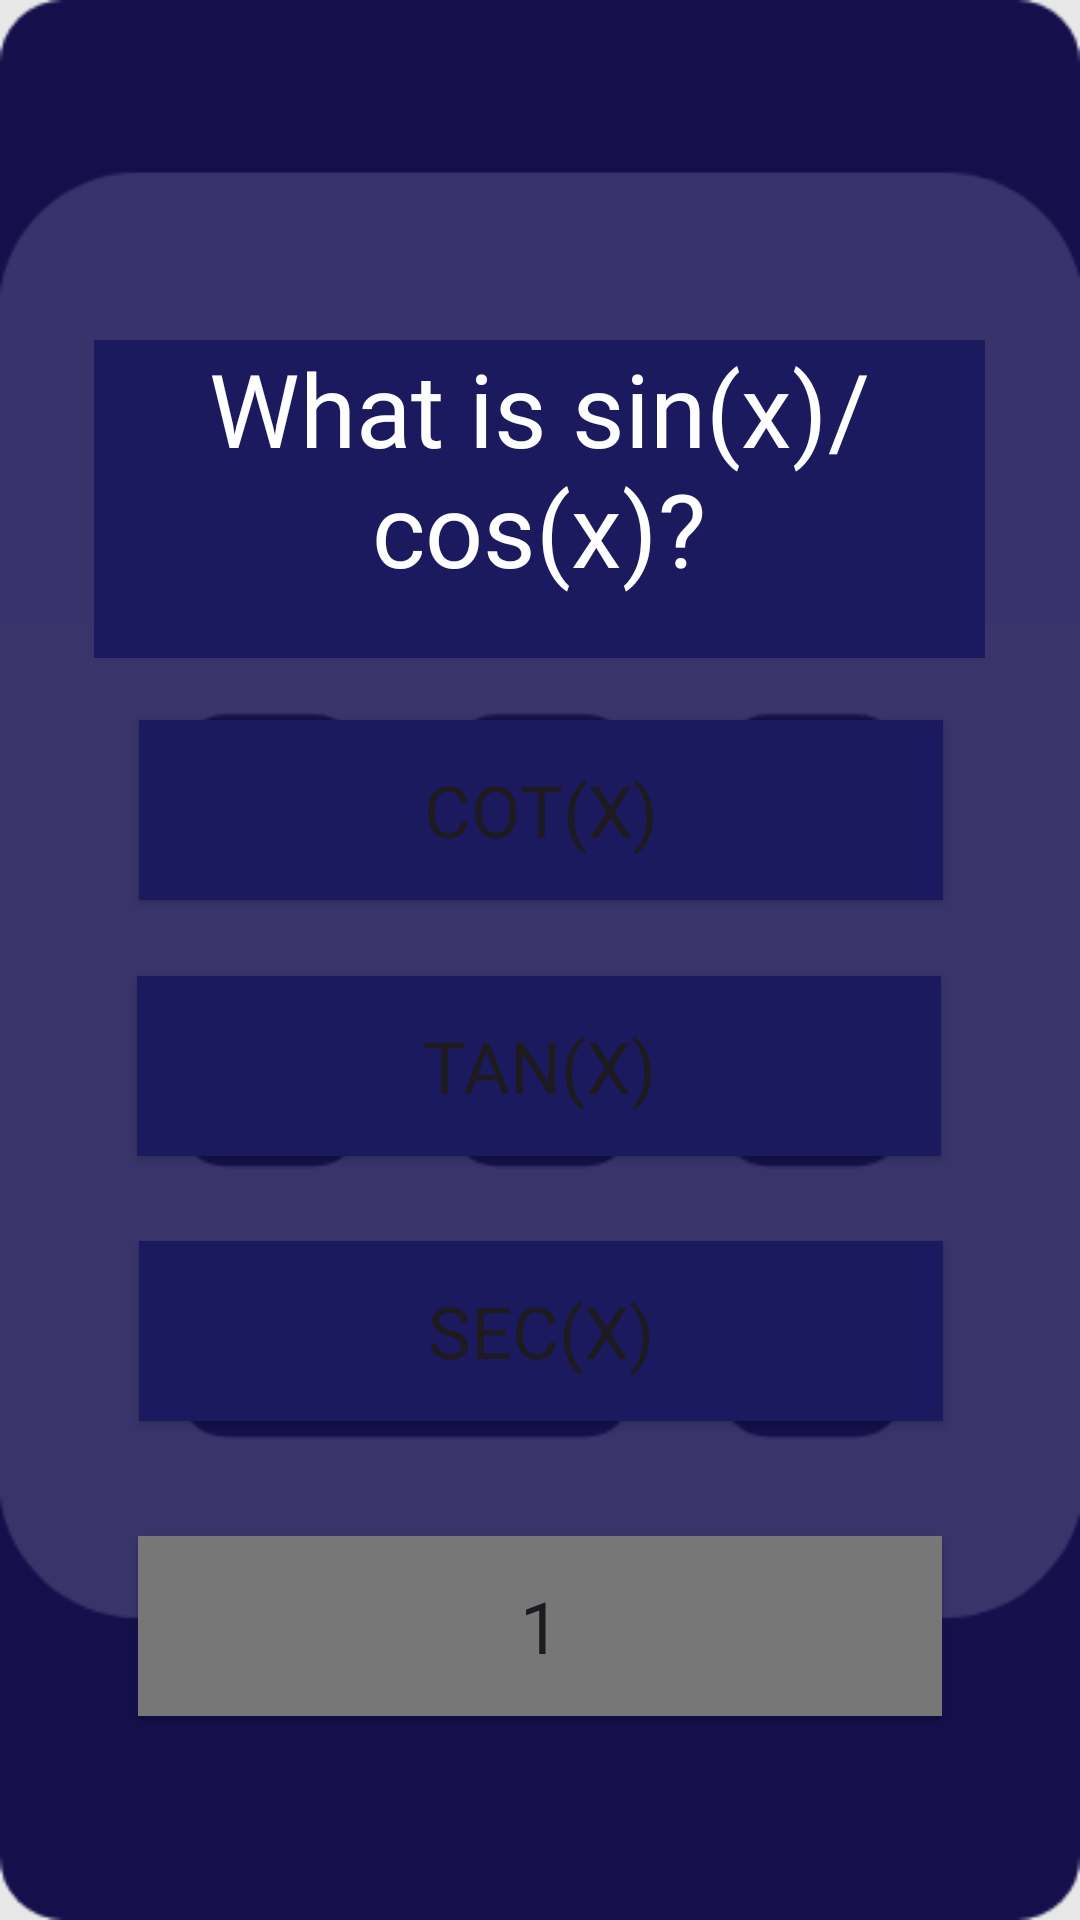

Android layout source for this screen:
<!-- AndroidManifest.xml: application theme Theme.IronDeersQueryTheory -->
<!-- res/layout/math_question9.xml -->
<?xml version="1.0" encoding="utf-8"?>
<androidx.constraintlayout.widget.ConstraintLayout xmlns:android="http://schemas.android.com/apk/res/android"
    xmlns:app="http://schemas.android.com/apk/res-auto"
    xmlns:tools="http://schemas.android.com/tools"
    android:layout_width="match_parent"
    android:layout_height="match_parent"
    android:background="@drawable/mathscreen1_026ef"
    tools:context=".mathQuestion9">

    <TextView
        android:id="@+id/textView3"
        android:layout_width="297dp"
        android:layout_height="106dp"
        android:background="@color/back"
        android:fontFamily="@font/nunito_bold"
        android:text="What is sin(x)/cos(x)?"
        android:textAlignment="center"
        android:textColor="@color/white"
        android:textSize="34sp"
        app:layout_constraintBottom_toBottomOf="parent"
        app:layout_constraintEnd_toEndOf="parent"
        app:layout_constraintHorizontal_bias="0.495"
        app:layout_constraintStart_toStartOf="parent"
        app:layout_constraintTop_toTopOf="parent"
        app:layout_constraintVertical_bias="0.212" />
    

    <Button
        android:id="@+id/mq9_1"
        android:layout_width="268dp"
        android:layout_height="60dp"
        android:background="@color/back"
        android:fontFamily="@font/nunito_bold"
        android:text="cot(x)"
        android:textAlignment="center"
        android:textSize="24sp"
        app:layout_constraintBottom_toBottomOf="parent"
        app:layout_constraintEnd_toEndOf="parent"
        app:layout_constraintHorizontal_bias="0.503"
        app:layout_constraintStart_toStartOf="parent"
        app:layout_constraintTop_toTopOf="parent"
        app:layout_constraintVertical_bias="0.414" />

    <Button
        android:id="@+id/mq9_2"
        android:layout_width="268dp"
        android:layout_height="60dp"
        android:background="@color/back"
        android:fontFamily="@font/nunito_bold"
        android:text="tan(x)"
        android:textSize="24sp"
        app:layout_constraintBottom_toBottomOf="parent"
        app:layout_constraintEnd_toEndOf="parent"
        app:layout_constraintHorizontal_bias="0.496"
        app:layout_constraintStart_toStartOf="parent"
        app:layout_constraintTop_toTopOf="parent"
        app:layout_constraintVertical_bias="0.561" />

    <Button
        android:id="@+id/mq9_3"
        android:layout_width="268dp"
        android:layout_height="60dp"
        android:background="@color/back"
        android:fontFamily="@font/nunito_bold"
        android:text="sec(x)"
        android:textSize="24sp"
        app:layout_constraintBottom_toBottomOf="parent"
        app:layout_constraintEnd_toEndOf="parent"
        app:layout_constraintHorizontal_bias="0.503"
        app:layout_constraintStart_toStartOf="parent"
        app:layout_constraintTop_toTopOf="parent"
        app:layout_constraintVertical_bias="0.713" />

    <Button
        android:id="@+id/mq9_4"
        android:layout_width="268dp"
        android:layout_height="60dp"
        android:background="@color/grey"
        android:fontFamily="@font/nunito_bold"
        android:text="1"
        android:textSize="24sp"
        app:layout_constraintBottom_toBottomOf="parent"
        app:layout_constraintEnd_toEndOf="parent"
        app:layout_constraintStart_toStartOf="parent"
        app:layout_constraintTop_toTopOf="parent"
        app:layout_constraintVertical_bias="0.883" />
</androidx.constraintlayout.widget.ConstraintLayout>
<!-- resources referenced by this layout -->
<resources>
  <color name="back"> #1c1a5e</color>
  <color name="grey">#777777</color>
  <color name="white">#FFFFFFFF</color>
  <!-- drawable mathscreen1_026ef: png bitmap (drawable, 15914 bytes) -->
  <style name="Theme.IronDeersQueryTheory" parent="Base.Theme.IronDeersQueryTheory" />
  <style name="Base.Theme.IronDeersQueryTheory" parent="Theme.Material3.DayNight.NoActionBar">
          
          
      </style>
</resources>
